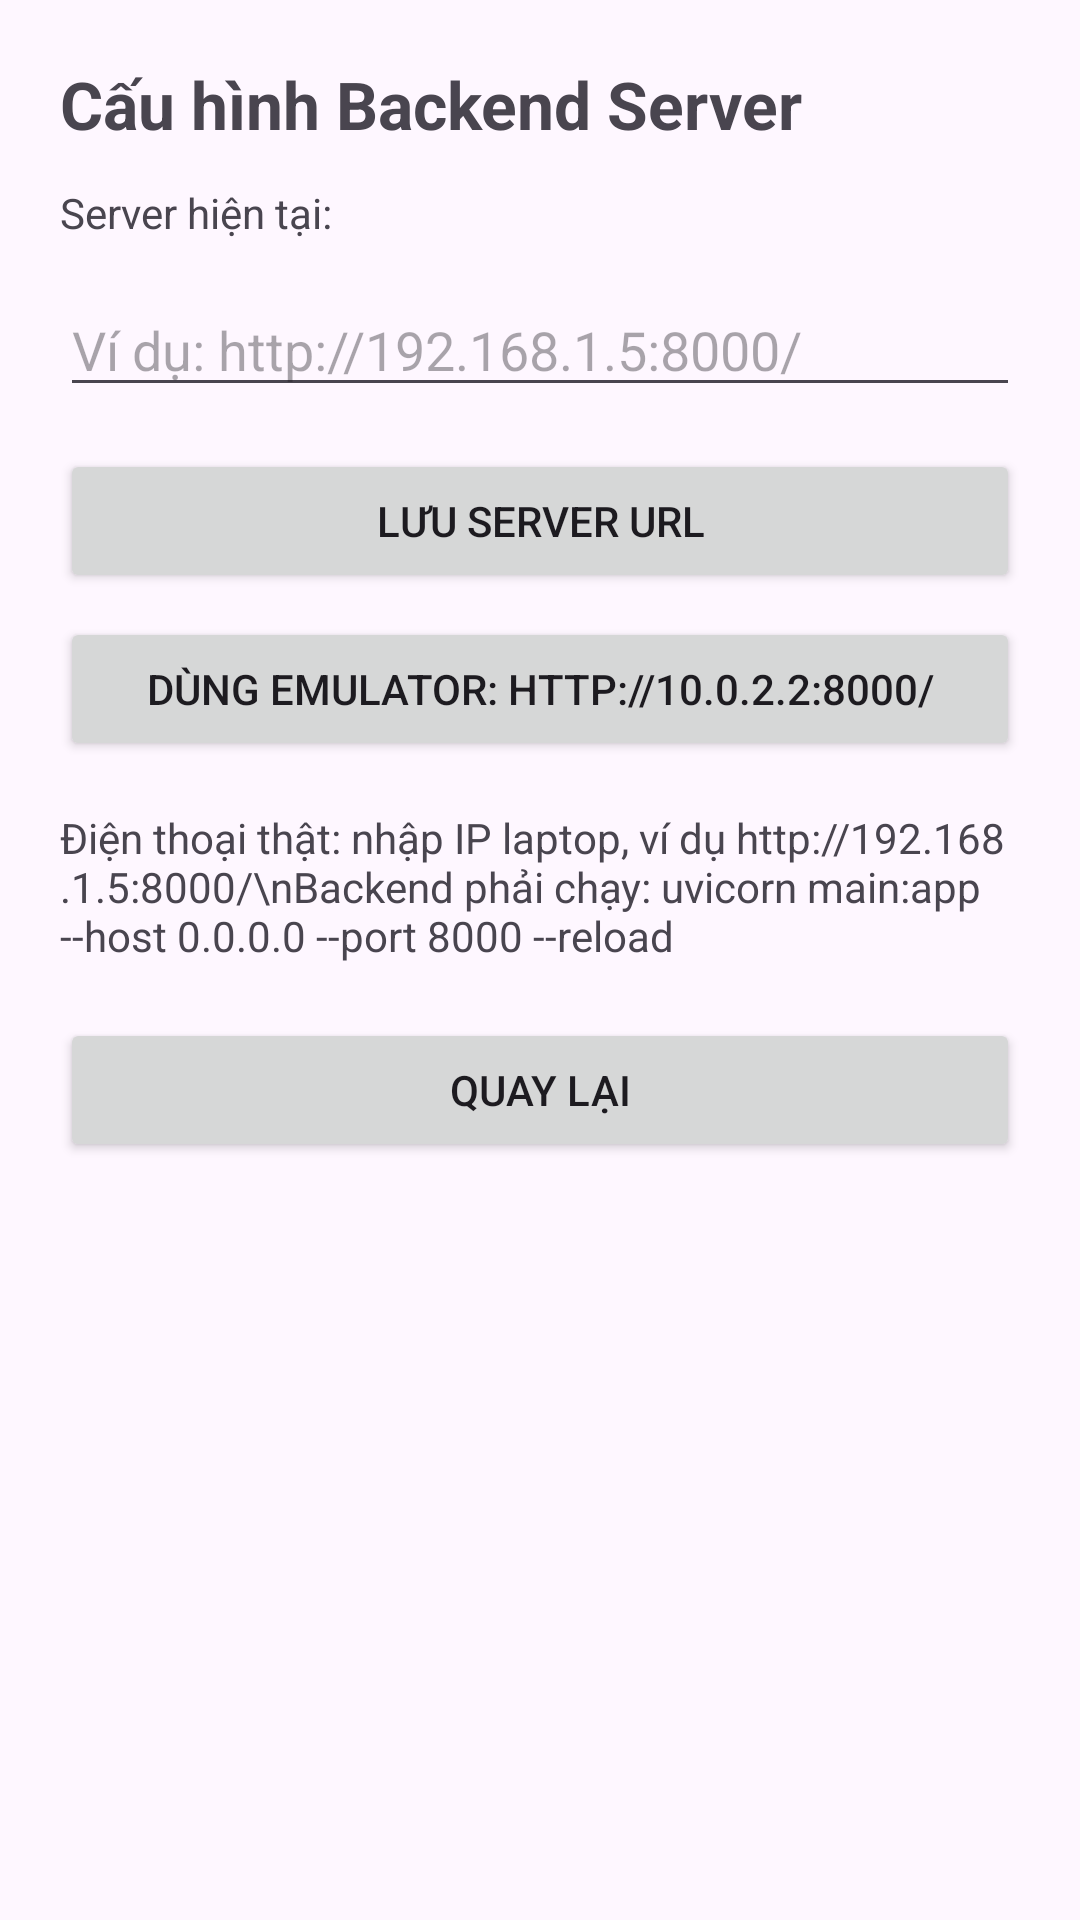

Reconstruct the res/layout file that produces this screen, plus the resources it refers to.
<!-- AndroidManifest.xml: application theme Theme.SnapVocab -->
<!-- res/layout/activity_server_settings.xml -->
<?xml version="1.0" encoding="utf-8"?>
<ScrollView xmlns:android="http://schemas.android.com/apk/res/android"
    android:layout_width="match_parent"
    android:layout_height="match_parent"
    android:fillViewport="true">

    <LinearLayout
        android:layout_width="match_parent"
        android:layout_height="wrap_content"
        android:orientation="vertical"
        android:padding="20dp">

        <TextView
            android:layout_width="match_parent"
            android:layout_height="wrap_content"
            android:text="Cấu hình Backend Server"
            android:textSize="22sp"
            android:textStyle="bold" />

        <TextView
            android:id="@+id/tvCurrentBaseUrl"
            android:layout_width="match_parent"
            android:layout_height="wrap_content"
            android:layout_marginTop="12dp"
            android:text="Server hiện tại:"
            android:textSize="14sp" />

        <EditText
            android:id="@+id/edtBaseUrl"
            android:layout_width="match_parent"
            android:layout_height="wrap_content"
            android:layout_marginTop="14dp"
            android:hint="Ví dụ: http://192.168.1.5:8000/"
            android:inputType="textUri"
            android:singleLine="true" />

        <Button
            android:id="@+id/btnSaveServer"
            android:layout_width="match_parent"
            android:layout_height="wrap_content"
            android:layout_marginTop="14dp"
            android:text="Lưu server URL" />

        <Button
            android:id="@+id/btnUseEmulator"
            android:layout_width="match_parent"
            android:layout_height="wrap_content"
            android:layout_marginTop="8dp"
            android:text="Dùng emulator: http://10.0.2.2:8000/" />

        <TextView
            android:layout_width="match_parent"
            android:layout_height="wrap_content"
            android:layout_marginTop="16dp"
            android:text="Điện thoại thật: nhập IP laptop, ví dụ http://192.168.1.5:8000/\nBackend phải chạy: uvicorn main:app --host 0.0.0.0 --port 8000 --reload"
            android:textSize="14sp" />

        <Button
            android:id="@+id/btnBack"
            android:layout_width="match_parent"
            android:layout_height="wrap_content"
            android:layout_marginTop="18dp"
            android:text="Quay lại" />

    </LinearLayout>
</ScrollView>
<!-- resources referenced by this layout -->
<resources>
  <style name="Theme.SnapVocab" parent="Base.Theme.SnapVocab" />
  <style name="Base.Theme.SnapVocab" parent="Theme.Material3.DayNight.NoActionBar">
          
          
      </style>
</resources>
